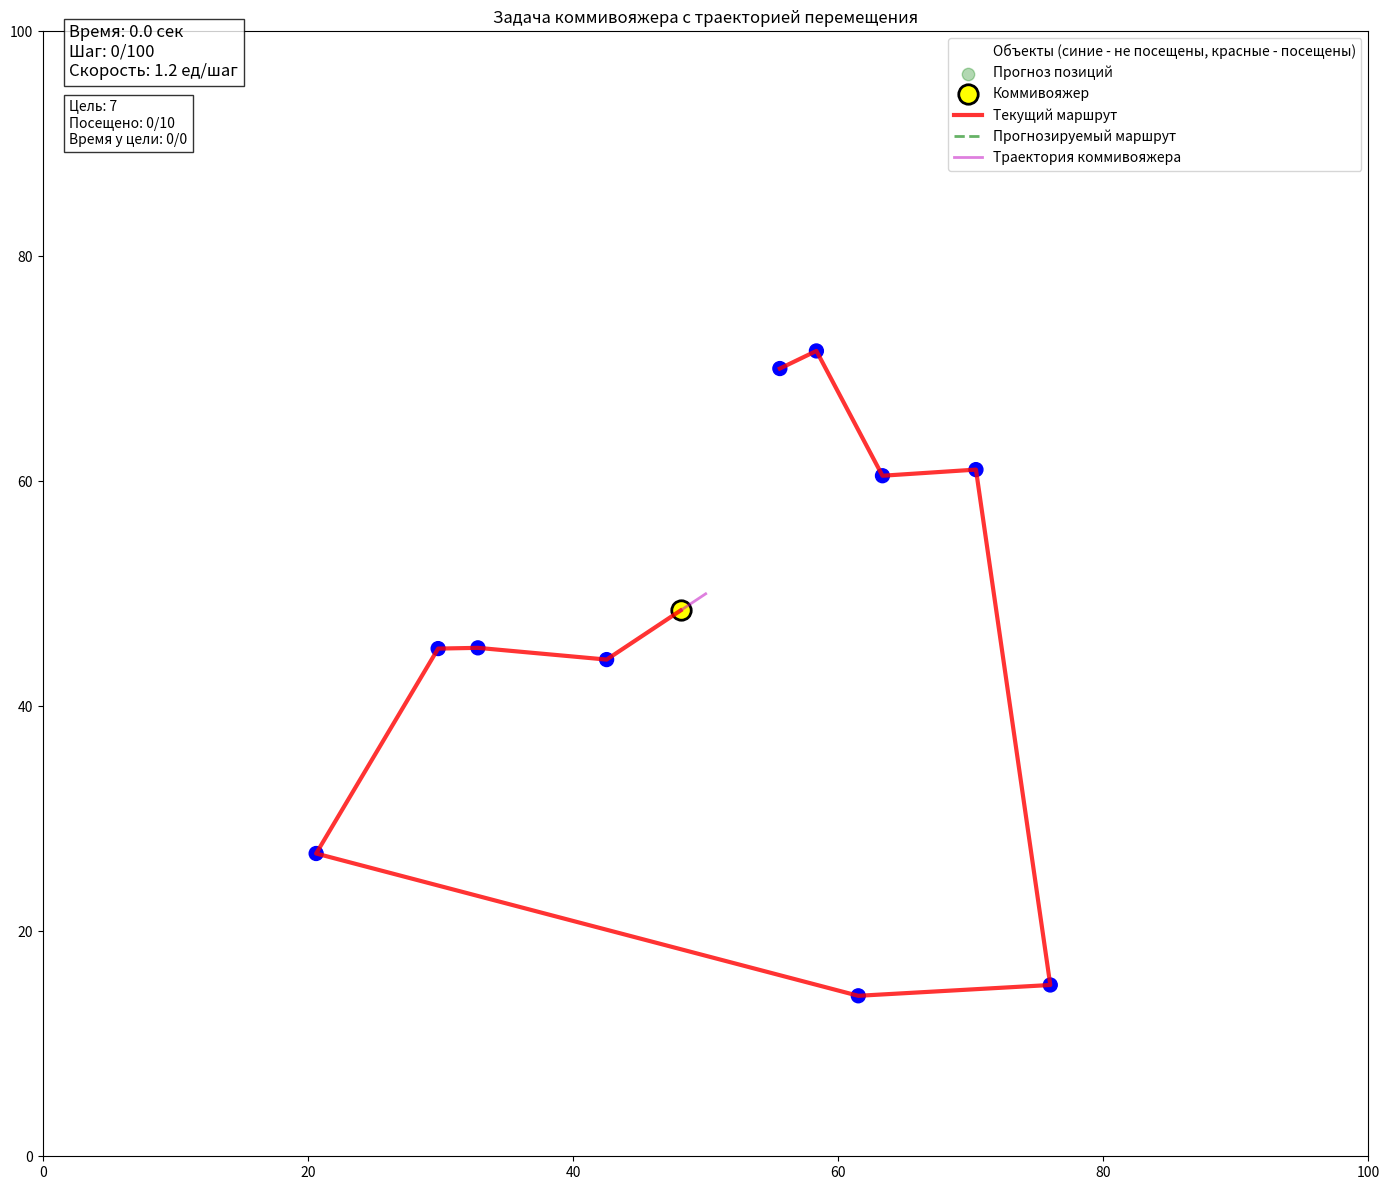

Reproduce this figure in Python.
import numpy as np
import matplotlib.pyplot as plt
import matplotlib.animation as animation
from scipy.interpolate import interp1d
from matplotlib.colors import ListedColormap
from matplotlib.patches import FancyArrow

# Параметры задачи
n = 10  # количество мобильных объектов
num_steps = 100  # увеличенное количество шагов
area_size = 100  # размер области движения
prediction_steps = 2  # глубина прогнозирования
salesman_speed = 1.2  # скорость коммивояжера (единиц/шаг)
visit_time = 0  # время посещения точки (в шагах)
object_speed = 0.7  # скорость движения объектов
time_per_step = 0.5  # время одного шага в секундах

# Генерация траекторий
np.random.seed(60)
trajectories = np.cumsum(np.random.randn(num_steps, n, 2) * object_speed, axis=0) + np.random.randint(0, area_size,
                                                                                                      (1, n, 2))


# Функция прогнозирования
def predict_movement(past_positions, steps=1):
    predicted = []
    for i in range(n):
        x = np.arange(len(past_positions))
        x_new = np.linspace(x[-1], x[-1] + steps, steps + 1)

        f_x = interp1d(x, past_positions[:, i, 0], kind='quadratic', fill_value="extrapolate")
        f_y = interp1d(x, past_positions[:, i, 1], kind='quadratic', fill_value="extrapolate")

        predicted.append(np.column_stack((f_x(x_new), f_y(x_new))))

    return np.array(predicted).transpose(1, 0, 2)


def build_route(points, salesman_pos, visited_indices):
    unvisited = [i for i in range(len(points)) if i not in visited_indices]
    if not unvisited:
        return []

    distances = [np.linalg.norm(salesman_pos - points[i]) for i in unvisited]
    path = [unvisited[np.argmin(distances)]]
    unvisited.remove(path[0])

    while unvisited:
        last = path[-1]
        next_node = min(unvisited, key=lambda x: np.linalg.norm(points[last] - points[x]))
        path.append(next_node)
        unvisited.remove(next_node)

    return path


# Создание анимации
fig, ax = plt.subplots(figsize=(14, 12))
ax.set_xlim(0, area_size)
ax.set_ylim(0, area_size)
ax.set_title('Задача коммивояжера с траекторией перемещения')

# Цветовая схема
colors = ['blue', 'red']
cmap = ListedColormap(colors)

# Элементы визуализации
scatter = ax.scatter([], [], c=[], cmap=cmap, vmin=0, vmax=1, s=100,
                     label='Объекты (синие - не посещены, красные - посещены)')
prediction_scatter = ax.scatter([], [], c='green', alpha=0.3, s=80, label='Прогноз позиций')
salesman_marker = ax.plot([], [], 'ko', markersize=14, markeredgewidth=2,
                          markerfacecolor='yellow', label='Коммивояжер')[0]
current_path = ax.plot([], [], 'r-', lw=3, alpha=0.8, label='Текущий маршрут')[0]
predicted_path = ax.plot([], [], 'g--', lw=2, alpha=0.6, label='Прогнозируемый маршрут')[0]
trajectory_line = ax.plot([], [], 'm-', lw=2, alpha=0.5, label='Траектория коммивояжера')[0]
time_text = ax.text(0.02, 0.96, '', transform=ax.transAxes, fontsize=12,
                    bbox=dict(facecolor='white', alpha=0.8))
status_text = ax.text(0.02, 0.90, '', transform=ax.transAxes, fontsize=10,
                      bbox=dict(facecolor='white', alpha=0.8))
final_info = ax.text(0.5, 0.5, '', transform=ax.transAxes, fontsize=14,
                     bbox=dict(facecolor='white', alpha=0.9), ha='center', va='center')
final_info.set_visible(False)
ax.legend(loc='upper right')

# Состояние системы
salesman_pos = np.array([area_size / 2, area_size / 2])
current_target = None
time_at_target = 0
visited = set()
total_distance = 0
travel_history = []
completed = False
start_time = 0
salesman_trajectory = [salesman_pos.copy()]  # История позиций коммивояжера


def update(frame):
    global salesman_pos, current_target, time_at_target, visited, total_distance
    global travel_history, completed, start_time, salesman_trajectory

    current_points = trajectories[frame]

    if frame == 0:
        start_time = frame

    # Прогнозирование движения
    if frame >= 2 and len(visited) < n:
        predicted = predict_movement(trajectories[:frame + 1], prediction_steps)
        predicted_points = predicted[-1]
    else:
        predicted_points = current_points

    # Построение маршрутов
    current_route = build_route(current_points, salesman_pos, visited)

    # Прогнозируемый маршрут только для непосещенных объектов
    if frame >= 2 and len(visited) < n:
        unvisited_predicted = [i for i in range(n) if i not in visited]
        if unvisited_predicted:
            predicted_route = build_route(predicted_points[unvisited_predicted], salesman_pos, set())
            predicted_route = [unvisited_predicted[i] for i in predicted_route]
        else:
            predicted_route = []
    else:
        predicted_route = []

    # Движение коммивояжера
    if not completed:
        if current_target is None and current_route:
            current_target = current_route[0]

        if current_target is not None and current_target < len(current_points):
            target_pos = current_points[current_target]
            direction = target_pos - salesman_pos
            distance = np.linalg.norm(direction)

            if distance < 0.8:  # Достигли цели
                if time_at_target >= visit_time:
                    visited.add(current_target)
                    travel_history.append((current_target, frame))
                    current_route = build_route(current_points, salesman_pos, visited)
                    current_target = current_route[0] if current_route else None
                    time_at_target = 0

                    if len(visited) == n and not completed:
                        completed = True
                        end_time = frame
                        total_time_seconds = (end_time - start_time) * time_per_step
                        final_info.set_text(f'Все объекты посещены!\n'
                                            f'Общее время: {total_time_seconds:.1f} секунд\n'
                                            f'Общее расстояние: {total_distance:.1f} единиц\n'
                                            f'Скорость: {salesman_speed:.1f} ед/шаг\n'
                                            f'Время посещения: {visit_time} шагов')
                        final_info.set_visible(True)
                else:
                    time_at_target += 1
            else:
                step = direction / distance * min(salesman_speed, distance)
                salesman_pos += step
                total_distance += np.linalg.norm(step)
                salesman_trajectory.append(salesman_pos.copy())

    # Визуализация
    point_colors = [1 if i in visited else 0 for i in range(n)]
    scatter.set_offsets(current_points)
    scatter.set_array(np.array(point_colors))

    salesman_marker.set_data([salesman_pos[0]], [salesman_pos[1]])

    # Прогнозируемые позиции
    if frame >= 2 and len(visited) < n:
        unvisited_indices = [i for i in range(n) if i not in visited]
        prediction_scatter.set_offsets(predicted_points[unvisited_indices])
    else:
        prediction_scatter.set_offsets(np.empty((0, 2)))

    # Текущий маршрут
    if current_route:
        route_points = np.vstack(([salesman_pos], current_points[current_route]))
        current_path.set_data(route_points[:, 0], route_points[:, 1])
    else:
        current_path.set_data([], [])

    # Прогнозируемый маршрут
    if predicted_route and not completed:
        pred_route_points = np.vstack(([salesman_pos], predicted_points[predicted_route]))
        predicted_path.set_data(pred_route_points[:, 0], pred_route_points[:, 1])
    else:
        predicted_path.set_data([], [])

    # Траектория коммивояжера
    if len(salesman_trajectory) > 1:
        trajectory = np.array(salesman_trajectory)
        trajectory_line.set_data(trajectory[:, 0], trajectory[:, 1])

    # Итоговый маршрут после завершения
    if completed:
        history_x = [salesman_trajectory[0][0]] + [trajectories[step][target][0] for target, step in travel_history]
        history_y = [salesman_trajectory[0][1]] + [trajectories[step][target][1] for target, step in travel_history]
        ax.plot(history_x, history_y, 'c-', lw=2, alpha=0.7, label='Итоговый маршрут')
        ax.legend(loc='upper right')

    # Обновление информации
    current_time_seconds = frame * time_per_step
    time_text.set_text(f'Время: {current_time_seconds:.1f} сек\n'
                       f'Шаг: {frame}/{num_steps}\n'
                       f'Скорость: {salesman_speed:.1f} ед/шаг')
    status_text.set_text(f'Цель: {current_target}\n'
                         f'Посещено: {len(visited)}/{n}\n'
                         f'Время у цели: {time_at_target}/{visit_time}')

    return (scatter, prediction_scatter, salesman_marker, current_path,
            predicted_path, trajectory_line, time_text, status_text, final_info)


# Запуск анимации
ani = animation.FuncAnimation(fig, update, frames=num_steps, interval=300, blit=True)
plt.tight_layout()
plt.show()